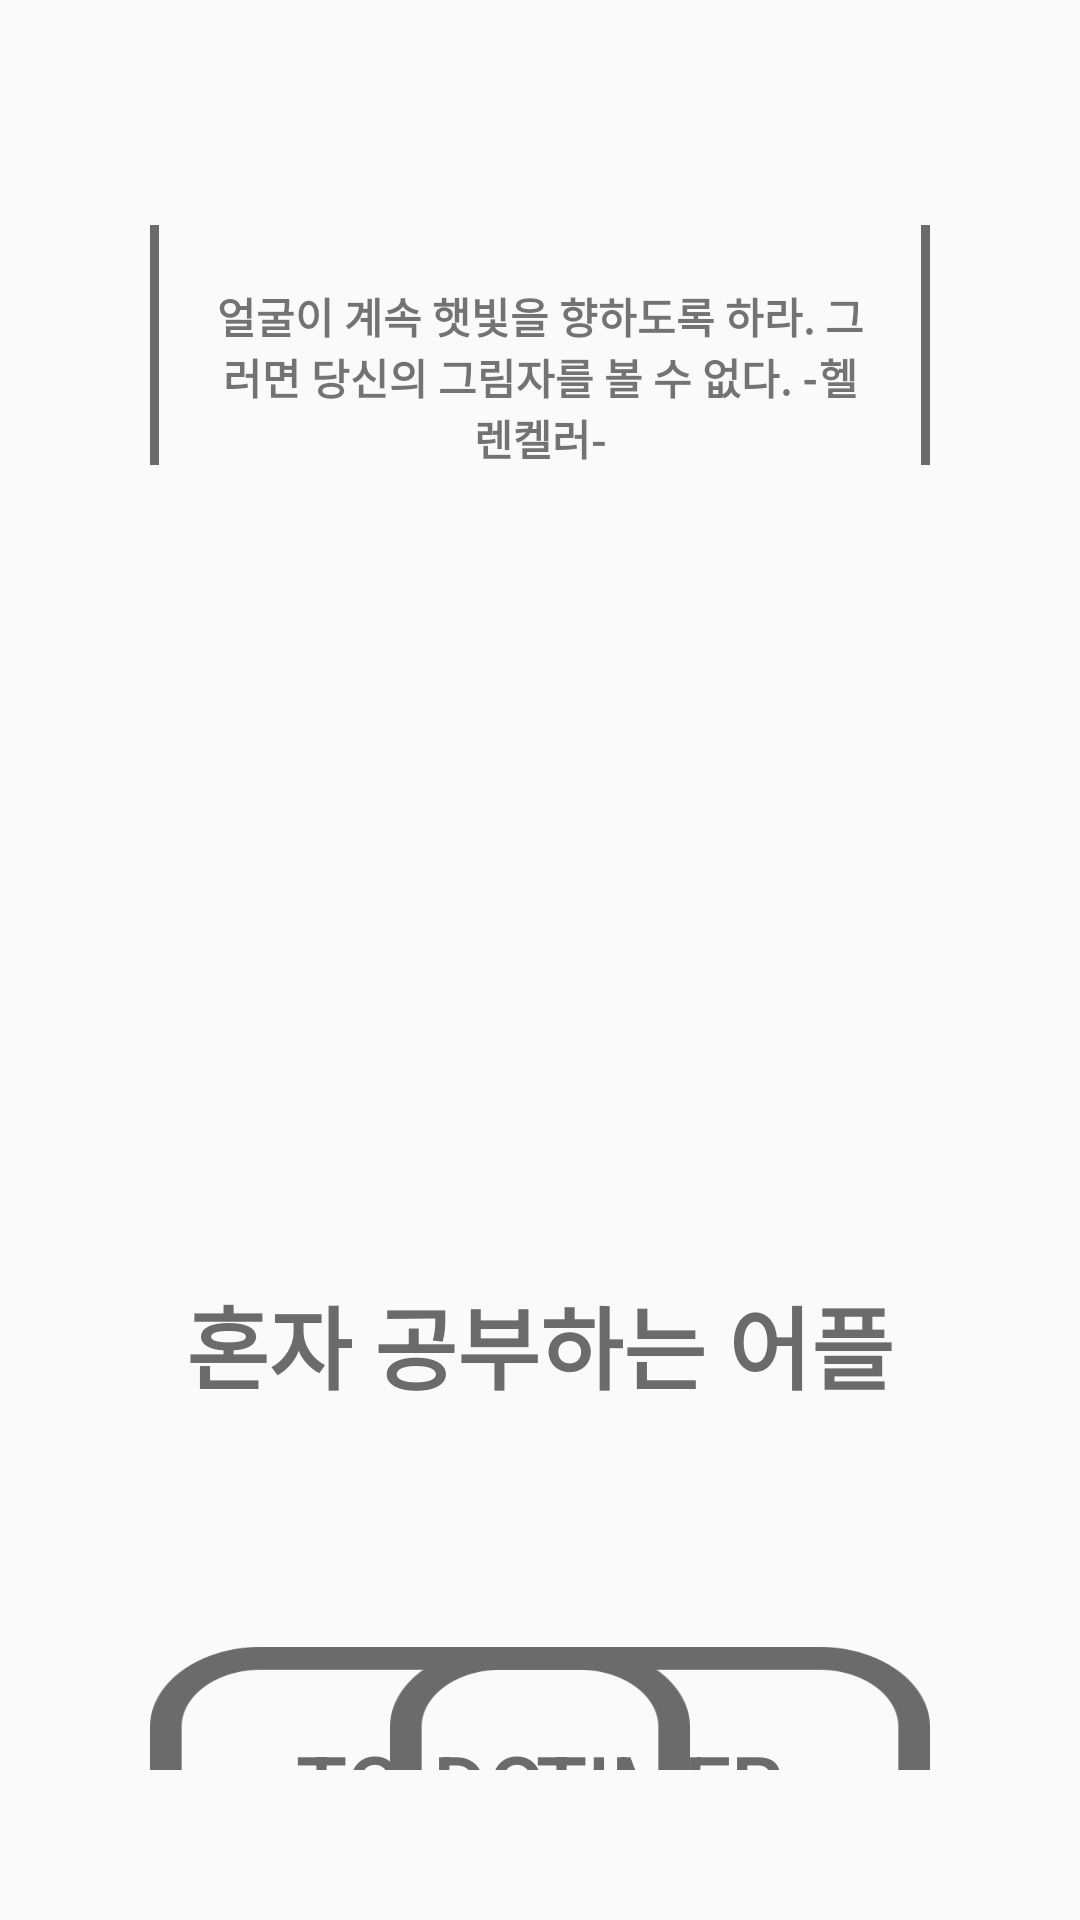

Layout XML and referenced resources for this Android screen:
<!-- AndroidManifest.xml: application theme AppTheme -->
<!-- res/layout/fragment_home.xml -->
<?xml version="1.0" encoding="utf-8"?>
<FrameLayout xmlns:android="http://schemas.android.com/apk/res/android"
    xmlns:tools="http://schemas.android.com/tools"
    android:layout_width="match_parent"
    android:layout_height="match_parent"
    tools:context=".Home"
    android:id="@+id/frame_home_layout">

    
    <LinearLayout
        android:layout_width="match_parent"
        android:layout_height="match_parent"
        android:orientation="vertical">

        <RelativeLayout
            android:layout_width="wrap_content"
            android:layout_height="wrap_content"
            android:layout_marginLeft="50dp"
            android:layout_marginTop="60dp"
            android:layout_marginRight="50dp"
            android:paddingTop="15dp">

            <TextView
                android:layout_width="3dp"
                android:layout_height="80dp"
                android:background="#6B6B6B">

            </TextView>

            <TextView
                android:layout_width="wrap_content"
                android:layout_height="wrap_content"
                android:layout_margin="20dp"
                android:gravity="center"
                android:text="얼굴이 계속 햇빛을 향하도록 하라. 그러면 당신의 그림자를 볼 수 없다. -헬렌켈러-"
                android:textStyle="bold">

            </TextView>

            <TextView
                android:layout_width="3dp"
                android:layout_height="80dp"
                android:layout_alignParentRight="true"
                android:background="#6B6B6B">

            </TextView>

        </RelativeLayout>

        <LinearLayout
            android:layout_width="match_parent"
            android:layout_height="wrap_content"
            android:layout_marginTop="40dp"
            android:orientation="vertical"
            android:padding="50dp">

            <ImageView
                android:layout_width="150dp"
                android:layout_height="150dp"
                android:layout_gravity="center"
                android:src="@drawable/main_icon" />

            <TextView
                android:layout_width="wrap_content"
                android:layout_height="wrap_content"
                android:layout_gravity="center"
                android:paddingTop="10dp"
                android:text="혼자 공부하는 어플"
                android:textColor="#6B6B6B"
                android:textSize="30dp"
                android:textStyle="bold"></TextView>

            <RelativeLayout
                android:layout_width="wrap_content"
                android:layout_height="243dp"
                android:layout_marginTop="60dp">

                <Button
                    android:id="@+id/todo_home"
                    android:layout_width="180dp"
                    android:layout_height="130dp"
                    android:background="@drawable/home_icon"
                    android:text="TO-DO"
                    android:textColor="#6B6B6B"
                    android:textSize="28dp"></Button>


                <Button
                    android:id="@+id/timer_home"
                    android:layout_width="180dp"
                    android:layout_height="130dp"
                    android:layout_alignParentRight="true"
                    android:background="@drawable/home_icon"
                    android:text="Timer"
                    android:textColor="#6B6B6B"
                    android:textSize="28dp"></Button>

                <Button
                    android:id="@+id/diary_home"
                    android:layout_width="180dp"
                    android:layout_height="130dp"
                    android:layout_alignParentBottom="true"
                    android:background="@drawable/home_icon"
                    android:text="Diary"
                    android:textColor="#6B6B6B"
                    android:textSize="28dp"></Button>

                <Button
                    android:id="@+id/dday_home"
                    android:layout_width="180dp"
                    android:layout_height="130dp"
                    android:layout_alignParentRight="true"
                    android:layout_alignParentBottom="true"
                    android:background="@drawable/home_icon"
                    android:text="D-day"
                    android:textColor="#6B6B6B"
                    android:textSize="28dp"></Button>
            </RelativeLayout>


        </LinearLayout>
    </LinearLayout>
</FrameLayout>
<!-- resources referenced by this layout -->
<resources>
  <!-- drawable home_icon: png bitmap (drawable, 7041 bytes) -->
  <style name="AppTheme" parent="Theme.AppCompat.Light.DarkActionBar">
          
          <item name="colorPrimary">@color/colorPrimary</item>
          <item name="colorPrimaryDark">@color/colorPrimaryDark</item>
          <item name="colorAccent">@color/colorAccent</item>
  
      </style>
  <color name="colorPrimary">#6B6B6B</color>
  <color name="colorPrimaryDark">#3700B3</color>
  <color name="colorAccent">#03DAC5</color>
</resources>
